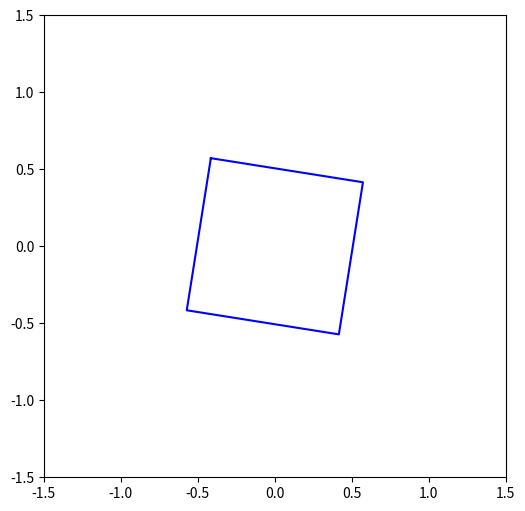

This figure's Python source:
import numpy as np
import matplotlib.pyplot as plt
from matplotlib.animation import FuncAnimation


fig, ax = plt.subplots(figsize=(6, 6))
ax.set_xlim(-1.5, 1.5)
ax.set_ylim(-1.5, 1.5)
ax.set_aspect('equal')

square = np.array([[-0.5, -0.5],
                   [0.5, -0.5],
                   [0.5, 0.5],
                   [-0.5, 0.5],
                   [-0.5, -0.5]])

line, = ax.plot([], [], color='blue')


def update(frame):
    angle = np.radians(frame)  # Перевод угла в радианы, без этого будет полная диц
    cos_a = np.cos(angle)
    sin_a = np.sin(angle)

    rotation_matrix = np.array([[cos_a, -sin_a],
                                [sin_a, cos_a]])

    rotated_square = square @ rotation_matrix
    # rotated_square = np.dot(square, rotation_matrix) матричное умножение
    line.set_data(rotated_square[:, 0], rotated_square[:, 1])
    return line,


ani = FuncAnimation(fig, update, frames=100, interval=50)
ani.save('dop_task_5.gif', writer="pillow")
